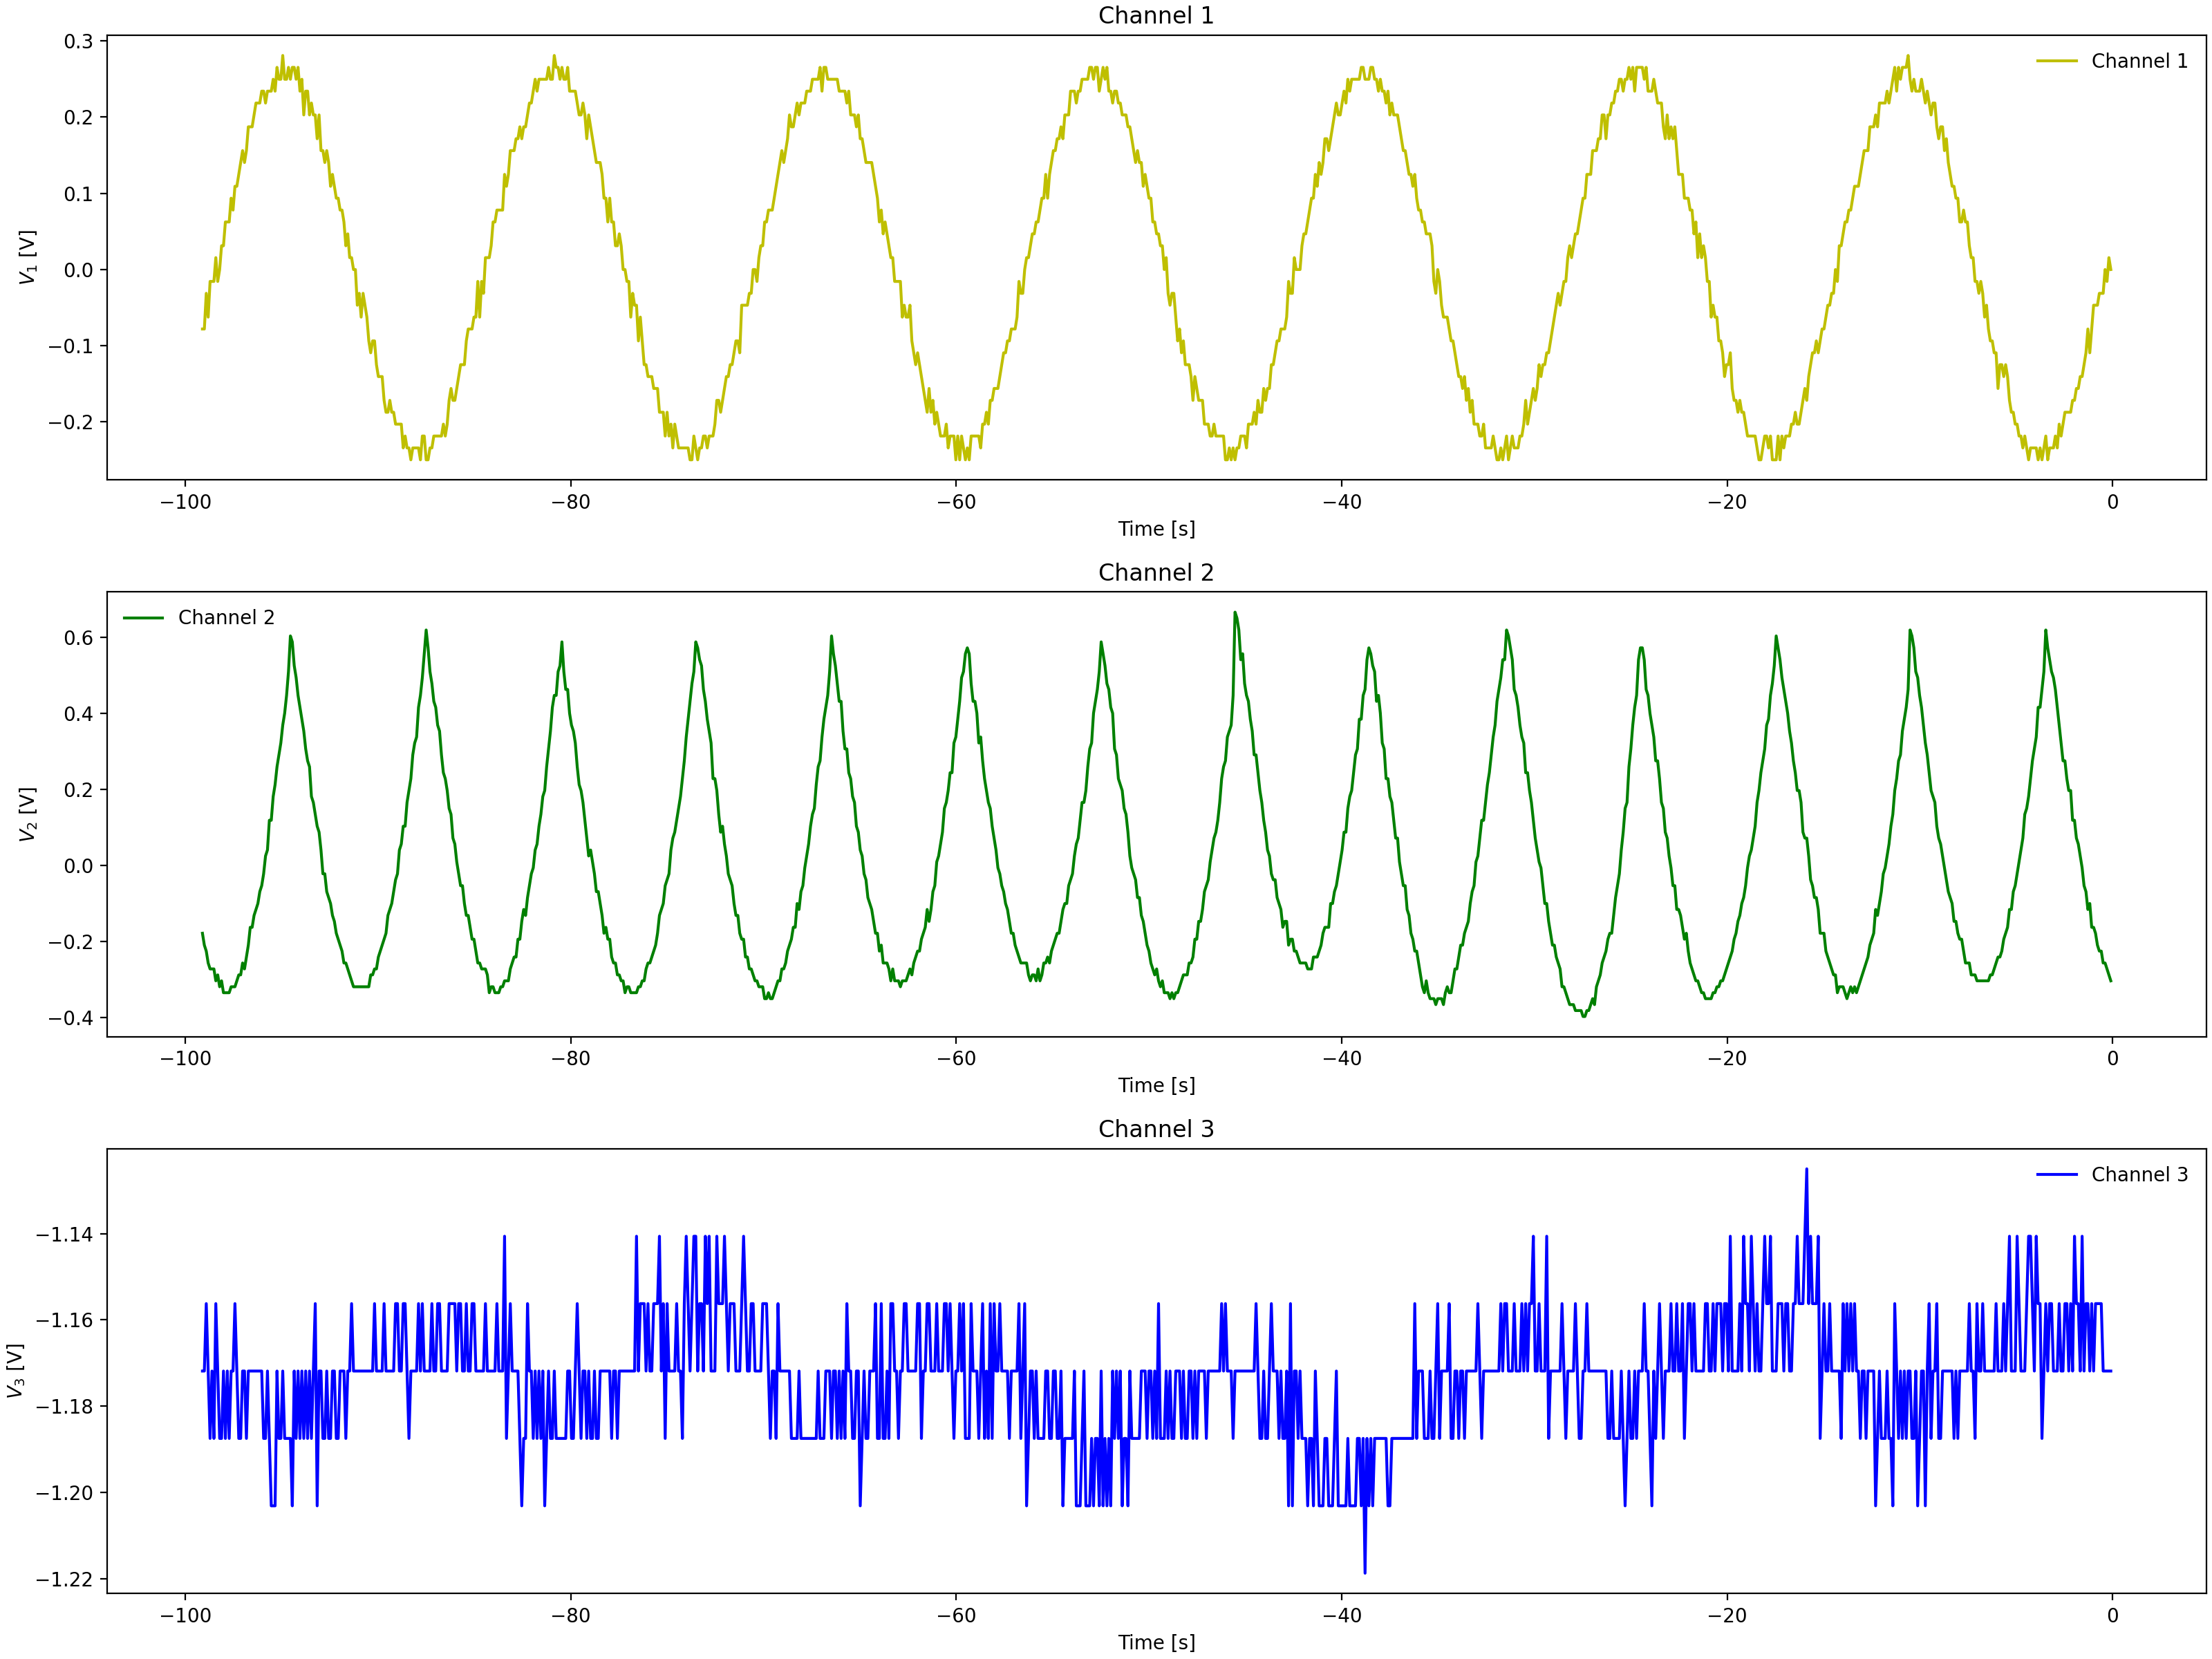

The file beside this chart, header and first rows:
Channel 1 Time, Channel 1 Voltage, Channel 2 Time, Channel 2 Voltage, Channel 3 Time, Channel 3 Voltage
-0.0992, 0.01537, -0.0992, -0.5534, -0.0992, -1.156
-0.1984, 0.01537, -0.1984, -0.5221, -0.1984, -1.141
-0.2976, -0.00025, -0.2976, -0.5377, -0.2976, -1.156
-0.3968, -0.00025, -0.3968, -0.4909, -0.3968, -1.141
-0.496, -0.01588, -0.496, -0.5065, -0.496, -1.141
-0.5952, -0.0315, -0.5952, -0.4596, -0.5952, -1.141
-0.6944, -0.04713, -0.6944, -0.4284, -0.6944, -1.156
-0.7936, -0.07838, -0.7936, -0.4128, -0.7936, -1.156
-0.8928, -0.04713, -0.8928, -0.3971, -0.8928, -1.141
-0.992, -0.07838, -0.992, -0.3346, -0.992, -1.156
-1.091, -0.07838, -1.091, -0.3503, -1.091, -1.156
-1.19, -0.094, -1.19, -0.2878, -1.19, -1.141
-1.29, -0.094, -1.29, -0.2565, -1.29, -1.141
-1.389, -0.094, -1.389, -0.2565, -1.389, -1.156
-1.488, -0.1096, -1.488, -0.1784, -1.488, -1.156
-1.587, -0.1409, -1.587, -0.1628, -1.587, -1.156
-1.686, -0.1409, -1.686, -0.1471, -1.686, -1.156
-1.786, -0.1409, -1.786, -0.1003, -1.786, -1.156
-1.885, -0.1565, -1.885, -0.03775, -1.885, -1.125
-1.984, -0.1721, -1.984, -0.0065, -1.984, -1.141
-2.083, -0.1565, -2.083, 0.009125, -2.083, -1.156
-2.182, -0.1878, -2.182, 0.056, -2.182, -1.156
-2.282, -0.2034, -2.282, 0.1029, -2.282, -1.156
-2.381, -0.1878, -2.381, 0.1185, -2.381, -1.156
-2.48, -0.1878, -2.48, 0.1654, -2.48, -1.141
-2.579, -0.219, -2.579, 0.2435, -2.579, -1.125
-2.678, -0.219, -2.678, 0.2904, -2.678, -1.172
-2.778, -0.219, -2.778, 0.3216, -2.778, -1.141
-2.877, -0.219, -2.877, 0.3841, -2.877, -1.141
-2.976, -0.219, -2.976, 0.3997, -2.976, -1.141
-3.075, -0.219, -3.075, 0.4466, -3.075, -1.141
-3.174, -0.2346, -3.174, 0.4935, -3.174, -1.172
-3.274, -0.2346, -3.274, 0.556, -3.274, -1.156
-3.373, -0.2346, -3.373, 0.5716, -3.373, -1.141
-3.472, -0.2346, -3.472, 0.5873, -3.472, -1.156
-3.571, -0.2346, -3.571, 0.5716, -3.571, -1.141
-3.67, -0.2346, -3.67, 0.5404, -3.67, -1.156
-3.77, -0.2502, -3.77, 0.4466, -3.77, -1.156
-3.869, -0.2502, -3.869, 0.4154, -3.869, -1.156
-3.968, -0.2502, -3.968, 0.3685, -3.968, -1.156
-4.067, -0.219, -4.067, 0.3372, -4.067, -1.141
-4.166, -0.2346, -4.166, 0.2904, -4.166, -1.141
-4.266, -0.2034, -4.266, 0.2591, -4.266, -1.156
-4.365, -0.219, -4.365, 0.2122, -4.365, -1.156
-4.464, -0.219, -4.464, 0.1966, -4.464, -1.141
-4.563, -0.219, -4.563, 0.1497, -4.563, -1.156
-4.662, -0.2346, -4.662, 0.1029, -4.662, -1.156
-4.762, -0.2034, -4.762, 0.056, -4.762, -1.156
-4.861, -0.1878, -4.861, 0.056, -4.861, -1.141
-4.96, -0.2034, -4.96, -0.0065, -4.96, -1.172
-5.059, -0.1878, -5.059, -0.02212, -5.059, -1.156
-5.158, -0.1721, -5.158, -0.03775, -5.158, -1.156
-5.258, -0.1721, -5.258, -0.05337, -5.258, -1.172
-5.357, -0.1721, -5.357, -0.05337, -5.357, -1.172
-5.456, -0.1721, -5.456, -0.05337, -5.456, -1.156
-5.555, -0.1565, -5.555, -0.05337, -5.555, -1.141
-5.654, -0.1565, -5.654, -0.069, -5.654, -1.156
-5.754, -0.1409, -5.754, -0.069, -5.754, -1.156
-5.853, -0.1409, -5.853, -0.05337, -5.853, -1.172
-5.952, -0.1096, -5.952, -0.069, -5.952, -1.172
... 939 more rows
